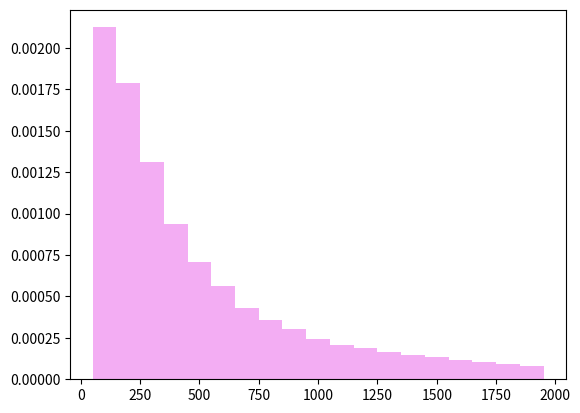

This chart was generated by the following Python code:
import numpy as np
import random
import matplotlib.pyplot as plt

def generate_subranges(start, end, num_subranges):
    
    # Generate logarithmically spaced points between 0 and 1
    points = np.logspace(0,1, num_subranges, base=10,endpoint=False)-1
    
    # Scale points to fit the desired range
    scaled_points = start + (end - start) * points /10
    scaled_points = np.append(scaled_points,end)

    # Round the scaled points to integers
    rounded_points = np.round(scaled_points).astype(int)

    # Create subranges
    subranges = [(rounded_points[i-1], rounded_points[i]) for i in range(1, len(rounded_points))]

    return subranges

def select_subrange(subranges,target_mean,flat_factor=0.2):

    # Calculate means of the subranges
    subrange_means = [(start + end) / 2 for start, end in subranges]

    # Calculate distances between the means and the target mean
    distances = np.abs(np.array(subrange_means) - target_mean)

    # Calculate probabilities based on distances
    probabilities = 1 / distances
    probabilities = probabilities**flat_factor
    probabilities /= probabilities.sum()

    # Select one subrange randomly with uniform weighting
    return np.random.choice(len(subranges), p=probabilities), np.round(probabilities,2)


""" # Example: Splitting the range 1-2000 into 9 subranges
start_range = 0
end_range = 2000
num_subranges = 4
tissues = ["wm", "gm", "csf"]
target_means = [285, 181, 2000]
flat_factors = [0.2,0.2,0.6]

subranges = generate_subranges(start_range, end_range, num_subranges)
#selected_subrange, probabilities = select_subrange(subranges, 285)

for i, subrange in enumerate(subranges):
    print(f"Subrange {i + 1}: {subrange[0]} - {subrange[1]}")

for tissue, target_mean, flat_factor in zip(tissues, target_means, flat_factors):

    subranges = generate_subranges(start_range, end_range, num_subranges)
    selected_subrange, probabilities = select_subrange(subranges, target_mean,flat_factor)

    print(f"{tissue.upper()} Subranges probabilities: {probabilities}")
    print(f"{tissue.upper()} Selected subrange: {subranges[selected_subrange]}")
    random_value = np.random.uniform(subranges[selected_subrange][0], subranges[selected_subrange][1])
    print(f"{tissue.upper()} Selected value {tissue}: {random_value}") 
 """

def inverse_cdf(u, a,b, alpha, beta, gamma):
    """
    Inverse CDF that maps a uniformly distributed vector of values between 0 and 1 to a vector of values
    that are T2 values that will follow the distribution U(a,b) after being
    transformed through the model beta*exp(-alpha/T2)-gamma.
    """
    assert max(u) <= 1 and min(u) >= 0, "u must be between 0 and 1"

    return -alpha/(np.log(((b-a)*u+a-gamma)/beta))



# Example usage to generate a random value within the range [0, 2000]
a = 100
b = 2000
alpha = 300
beta = 2000
gamma = 100
bin_size= 100
# Generate a random value u between 0 and 1
random_u = np.random.rand(100000)

# Use inverse_cdf to get the corresponding value in the distribution
random_value = np.round(inverse_cdf(random_u, a, b, alpha, beta, gamma),2)
print("uniform values", np.round(random_u,2))
print("Generated Random Value:", random_value)

hist_array1, bins_array1 = np.histogram(random_value, bins=np.arange(100, 2000 + bin_size, bin_size),density=True)
plt.bar(bins_array1[:-1],hist_array1, width=bin_size, alpha=0.65,color='violet')
plt.show()
